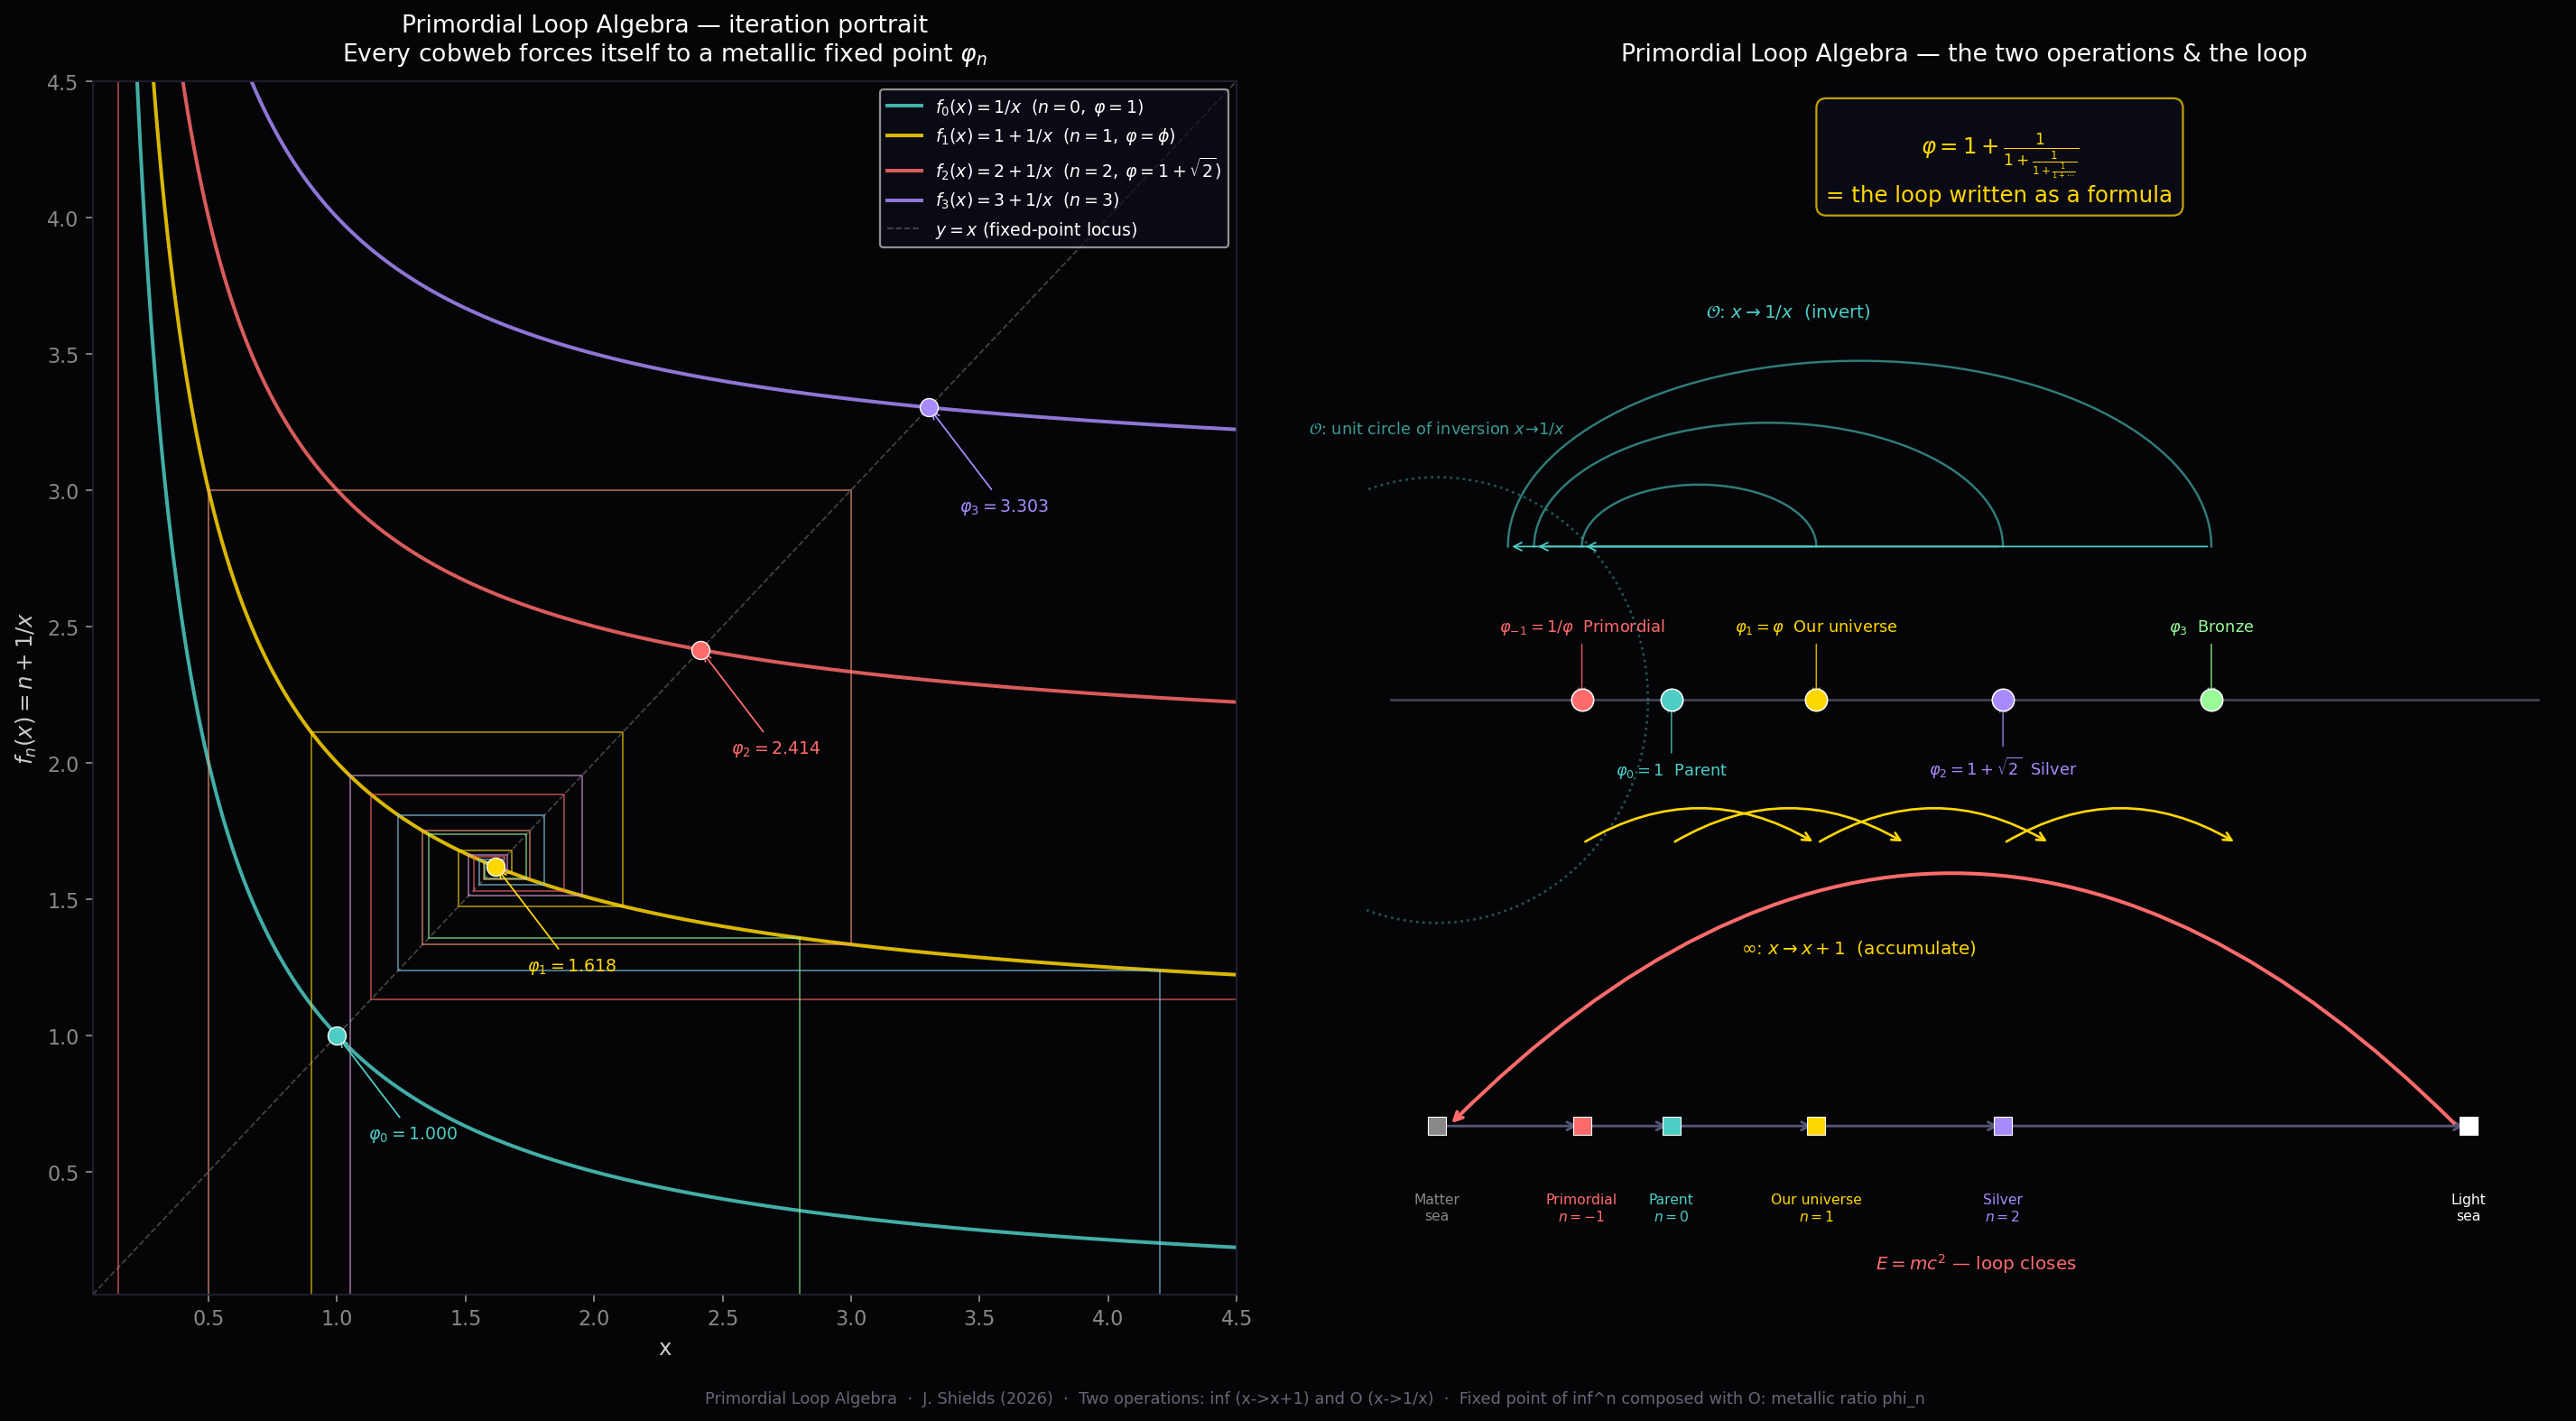

This chart was generated by the following Python code:
import numpy as np
import matplotlib.pyplot as plt

fig = plt.figure(figsize=(18, 10), facecolor='#050508')

# ── LEFT PANEL: iteration portrait ─────────────────────────────────
ax1 = fig.add_axes([0.03, 0.08, 0.44, 0.84], facecolor='#050508')

phi = (1 + np.sqrt(5)) / 2
x = np.linspace(0.05, 4.5, 2000)

colors_fn = ['#4ECDC4', '#FFD700', '#FF6B6B', '#A78BFA']
labels_fn = [r'$f_0(x)=1/x$  $(n=0,\;\varphi=1)$',
             r'$f_1(x)=1+1/x$  $(n=1,\;\varphi=\phi)$',
             r'$f_2(x)=2+1/x$  $(n=2,\;\varphi=1+\sqrt{2})$',
             r'$f_3(x)=3+1/x$  $(n=3)$']

for n, (c, lab) in enumerate(zip(colors_fn, labels_fn)):
    y = n + 1/x
    mask = (y > 0) & (y < 5)
    ax1.plot(x[mask], y[mask], color=c, linewidth=1.8, alpha=0.85, label=lab)

ax1.plot(x, x, color='#ffffff', linewidth=0.8, linestyle='--', alpha=0.25,
         label=r'$y=x$ (fixed-point locus)')

# cobweb for f_1 from several starts
starts = [0.15, 0.5, 0.9, 2.8, 4.2, 1.05]
cwcols = ['#FF6B6B','#FFA07A','#FFD700','#98FB98','#87CEEB','#DDA0DD']
for x0, cc in zip(starts, cwcols):
    xc = x0
    xs, ys = [xc], [0]
    for _ in range(28):
        yc = 1 + 1/xc
        xs += [xc, yc]; ys += [yc, yc]
        xc = yc
    ax1.plot(xs, ys, color=cc, linewidth=0.9, alpha=0.55)

phi_ns = [(n, (n+np.sqrt(n**2+4))/2) for n in range(4)]
for n, pn in phi_ns:
    ax1.plot(pn, pn, 'o', color=colors_fn[n], markersize=9, zorder=6,
             markeredgecolor='white', markeredgewidth=0.6)
    ax1.annotate(rf'$\varphi_{n}={pn:.3f}$', xy=(pn, pn),
                 xytext=(pn+0.12, pn-0.38),
                 color=colors_fn[n], fontsize=8.5,
                 arrowprops=dict(arrowstyle='->', color=colors_fn[n], lw=0.8))

ax1.set_xlim(0.05, 4.5); ax1.set_ylim(0.05, 4.5)
ax1.set_xlabel('x', color='#cccccc', fontsize=11)
ax1.set_ylabel(r'$f_n(x) = n + 1/x$', color='#cccccc', fontsize=11)
ax1.set_title('Primordial Loop Algebra — iteration portrait\n'
              r'Every cobweb forces itself to a metallic fixed point $\varphi_n$',
              color='white', fontsize=12, pad=10)
ax1.tick_params(colors='#888888')
for sp in ax1.spines.values(): sp.set_color('#222233')
ax1.legend(facecolor='#0d0d1a', labelcolor='white', fontsize=8.5,
           loc='upper right', framealpha=0.7)

# ── RIGHT PANEL: the loop on the real line ──────────────────────────
ax2 = fig.add_axes([0.52, 0.08, 0.46, 0.84], facecolor='#050508')
ax2.set_xlim(-0.3, 4.8); ax2.set_ylim(-2.4, 2.5)
ax2.axis('off')
ax2.set_title('Primordial Loop Algebra — the two operations & the loop',
              color='white', fontsize=12, pad=10)

# real line
ax2.axhline(0, color='#444455', linewidth=1.2, xmin=0.02, xmax=0.98)

# unit circle (inversion)
theta = np.linspace(0, 2*np.pi, 300)
ax2.plot(np.cos(theta)*0.9, np.sin(theta)*0.9,
         color='#4ECDC4', linewidth=1.2, alpha=0.4, linestyle=':')
ax2.text(0, 1.08, r'$\mathcal{O}$: unit circle of inversion $x\!\to\!1/x$',
         color='#4ECDC4', fontsize=8, ha='center', alpha=0.75)

# metallic ratios
phi_list = [(n, (n+np.sqrt(n**2+4))/2) for n in [-1, 0, 1, 2, 3]]
dot_colors = ['#FF6B6B','#4ECDC4','#FFD700','#A78BFA','#98FB98']
labels_phi = [r'$\varphi_{-1}=1/\varphi$  Primordial',
              r'$\varphi_0=1$  Parent',
              r'$\varphi_1=\varphi$  Our universe',
              r'$\varphi_2=1+\sqrt{2}$  Silver',
              r'$\varphi_3$  Bronze']
yoff = [0.28, -0.30, 0.28, -0.30, 0.28]

for (n, pn), dc, lab, yo in zip(phi_list, dot_colors, labels_phi, yoff):
    ax2.plot(pn, 0, 'o', markersize=11, color=dc, zorder=6,
             markeredgecolor='white', markeredgewidth=0.7)
    ax2.annotate(lab, xy=(pn, 0), xytext=(pn, yo),
                 color=dc, fontsize=8, ha='center',
                 arrowprops=dict(arrowstyle='->', color=dc, lw=0.7, alpha=0.8))

# infinity arrows (translation)
for x0 in [0.618, 1.0, 1.618, 2.414]:
    ax2.annotate('', xy=(x0+1, -0.58), xytext=(x0, -0.58),
                 arrowprops=dict(arrowstyle='->', color='#FFD700',
                                 lw=1.2, connectionstyle='arc3,rad=-0.3'))
ax2.text(1.8, -1.02, r'$\infty$: $x \to x+1$  (accumulate)',
         color='#FFD700', fontsize=9, ha='center')

# inversion arcs
for x0 in [1.618, 2.414, 3.303]:
    inv = 1/x0
    mid = (x0+inv)/2
    r   = abs(x0-inv)/2
    th  = np.linspace(0, np.pi, 80)
    ax2.plot(mid + r*np.cos(th), 0.62 + r*np.sin(th)*0.5,
             color='#4ECDC4', linewidth=1.1, alpha=0.6)
    ax2.annotate('', xy=(inv, 0.62), xytext=(x0, 0.62),
                 arrowprops=dict(arrowstyle='->', color='#4ECDC4', lw=0.8))
ax2.text(1.5, 1.55, r'$\mathcal{O}$: $x \to 1/x$  (invert)',
         color='#4ECDC4', fontsize=9, ha='center')

# the complete loop at bottom
loop_labels = ['Matter\nsea', 'Primordial\n$n=-1$', 'Parent\n$n=0$',
               'Our universe\n$n=1$', 'Silver\n$n=2$', 'Light\nsea']
loop_x = [0.0, 0.618, 1.0, 1.618, 2.414, 4.4]
loop_y = [-1.72]*6
lcols  = ['#888888','#FF6B6B','#4ECDC4','#FFD700','#A78BFA','#ffffff']

for lx, ly, ll, lc in zip(loop_x, loop_y, loop_labels, lcols):
    ax2.plot(lx, ly, 's', markersize=9, color=lc, zorder=6,
             markeredgecolor='white', markeredgewidth=0.5)
    ax2.text(lx, ly-0.27, ll, color=lc, fontsize=7, ha='center', va='top')

for i in range(len(loop_x)-1):
    ax2.annotate('', xy=(loop_x[i+1], loop_y[i+1]),
                 xytext=(loop_x[i], loop_y[i]),
                 arrowprops=dict(arrowstyle='->', color='#555577', lw=1.3))

# closing arrow E=mc2
ax2.annotate('', xy=(0.05, -1.72), xytext=(4.35, -1.72),
             arrowprops=dict(arrowstyle='->', color='#FF6B6B', lw=1.8,
                             connectionstyle='arc3,rad=0.5'))
ax2.text(2.3, -2.3, r'$E=mc^2$ — loop closes', color='#FF6B6B',
         fontsize=9, ha='center')

# continued fraction box
ax2.text(2.4, 2.3,
         r'$\varphi = 1 + \frac{1}{1+\frac{1}{1+\frac{1}{1+\cdots}}}$'
         '\n= the loop written as a formula',
         color='#FFD700', fontsize=11, ha='center', va='top',
         bbox=dict(facecolor='#0d0d1a', edgecolor='#FFD700',
                   alpha=0.75, boxstyle='round,pad=0.45'))

fig.text(0.5, 0.005,
         'Primordial Loop Algebra  ·  J. Shields (2026)  ·  '
         'Two operations: inf (x->x+1) and O (x->1/x)  ·  '
         'Fixed point of inf^n composed with O: metallic ratio phi_n',
         color='#666677', fontsize=8, ha='center')

plt.savefig('/home/joe/Desktop/UNIFIED_MULTIVERSE/renders/pla_loop.png',
            dpi=160, bbox_inches='tight', facecolor='#050508')
plt.close()
print("saved")
